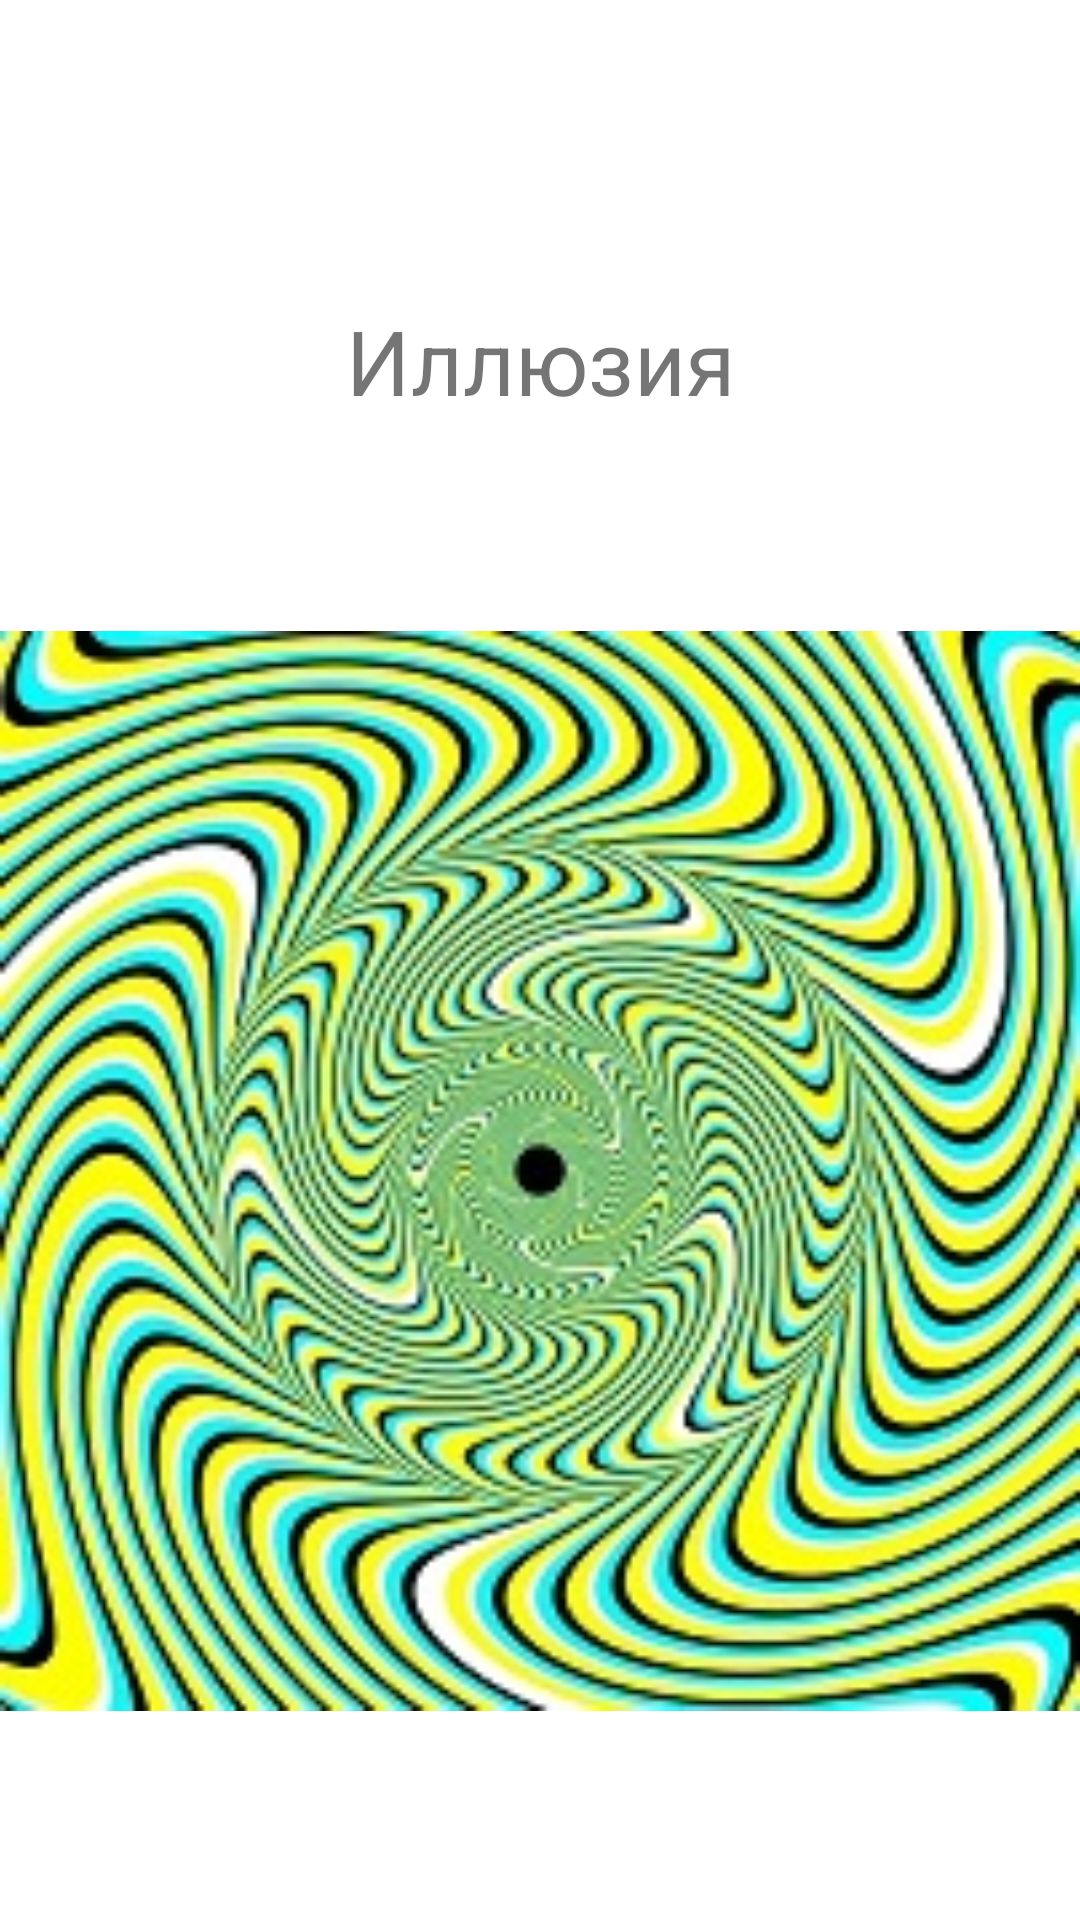

Produce the Android XML layout that renders to this screen, including the resource entries it uses.
<!-- AndroidManifest.xml: application theme Theme.MoreScreen_Ordina_Elena -->
<!-- res/layout/activity_illusion.xml -->
<?xml version="1.0" encoding="utf-8"?>
<androidx.constraintlayout.widget.ConstraintLayout xmlns:android="http://schemas.android.com/apk/res/android"
    xmlns:app="http://schemas.android.com/apk/res-auto"
    xmlns:tools="http://schemas.android.com/tools"
    android:layout_width="match_parent"
    android:layout_height="match_parent"
    tools:context=".Illusion">

    <TextView
        android:id="@+id/textView2"
        android:layout_width="wrap_content"
        android:layout_height="wrap_content"
        android:layout_marginTop="100dp"
        android:text="@string/illus"
        android:textSize="30dp"
        app:layout_constraintEnd_toEndOf="parent"
        app:layout_constraintStart_toStartOf="parent"
        app:layout_constraintTop_toTopOf="parent" />

    <ImageView
        android:id="@+id/imageView2"
        android:layout_width="0dp"
        android:layout_height="0dp"
        app:layout_constraintBottom_toBottomOf="parent"
        app:layout_constraintEnd_toEndOf="parent"
        app:layout_constraintStart_toStartOf="parent"
        app:layout_constraintTop_toBottomOf="@+id/textView2"
        app:srcCompat="@drawable/scale" />
</androidx.constraintlayout.widget.ConstraintLayout>
<!-- resources referenced by this layout -->
<resources>
  <!-- drawable scale: jpg bitmap (drawable-v24, 45865 bytes) -->
  <string name="illus">Иллюзия</string>
  <style name="Theme.MoreScreen_Ordina_Elena" parent="Theme.MaterialComponents.DayNight.DarkActionBar">
          
          <item name="colorPrimary">@color/purple_500</item>
          <item name="colorPrimaryVariant">@color/purple_700</item>
          <item name="colorOnPrimary">@color/white</item>
          
          <item name="colorSecondary">@color/teal_200</item>
          <item name="colorSecondaryVariant">@color/teal_700</item>
          <item name="colorOnSecondary">@color/black</item>
          
          <item name="android:statusBarColor" tools:targetApi="l">?attr/colorPrimaryVariant</item>
          
      </style>
  <!-- not gathered from this repository: default colours our renderer supplied (Android Studio template values) -->
  <color name="purple_500">#FF6200EE</color>
  <color name="purple_700">#FF3700B3</color>
  <color name="teal_200">#FF03DAC5</color>
  <color name="teal_700">#FF018786</color>
  <color name="black">#FF000000</color>
  <color name="white">#FFFFFFFF</color>
</resources>
